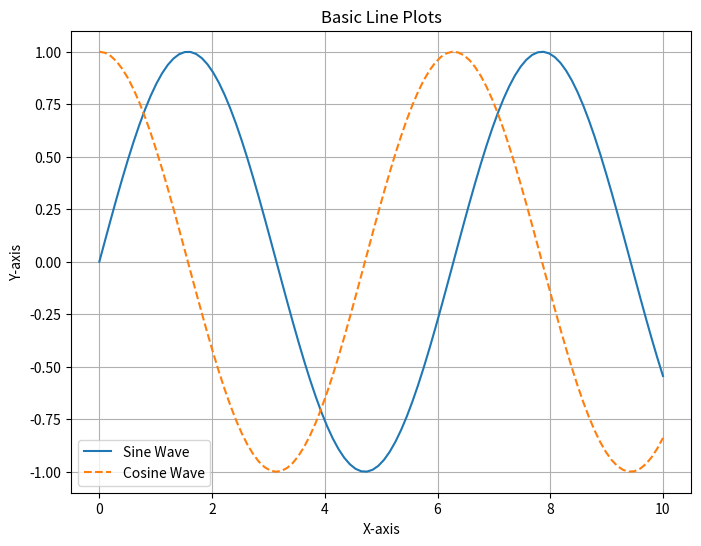

The script that saved this image:
import numpy as np
import matplotlib.pyplot as plt

x = np.linspace(0, 10, 100)
y1 = np.sin(x)  #for sine wave
y2 = np.cos(x)  #for cosine wave

plt.figure(figsize=(8, 6))
plt.plot(x, y1, label="Sine Wave")
plt.plot(x, y2, label="Cosine Wave", linestyle="dashed")
plt.title("Basic Line Plots")
plt.xlabel("X-axis")
plt.ylabel("Y-axis")
plt.legend()
plt.grid()
plt.show()
